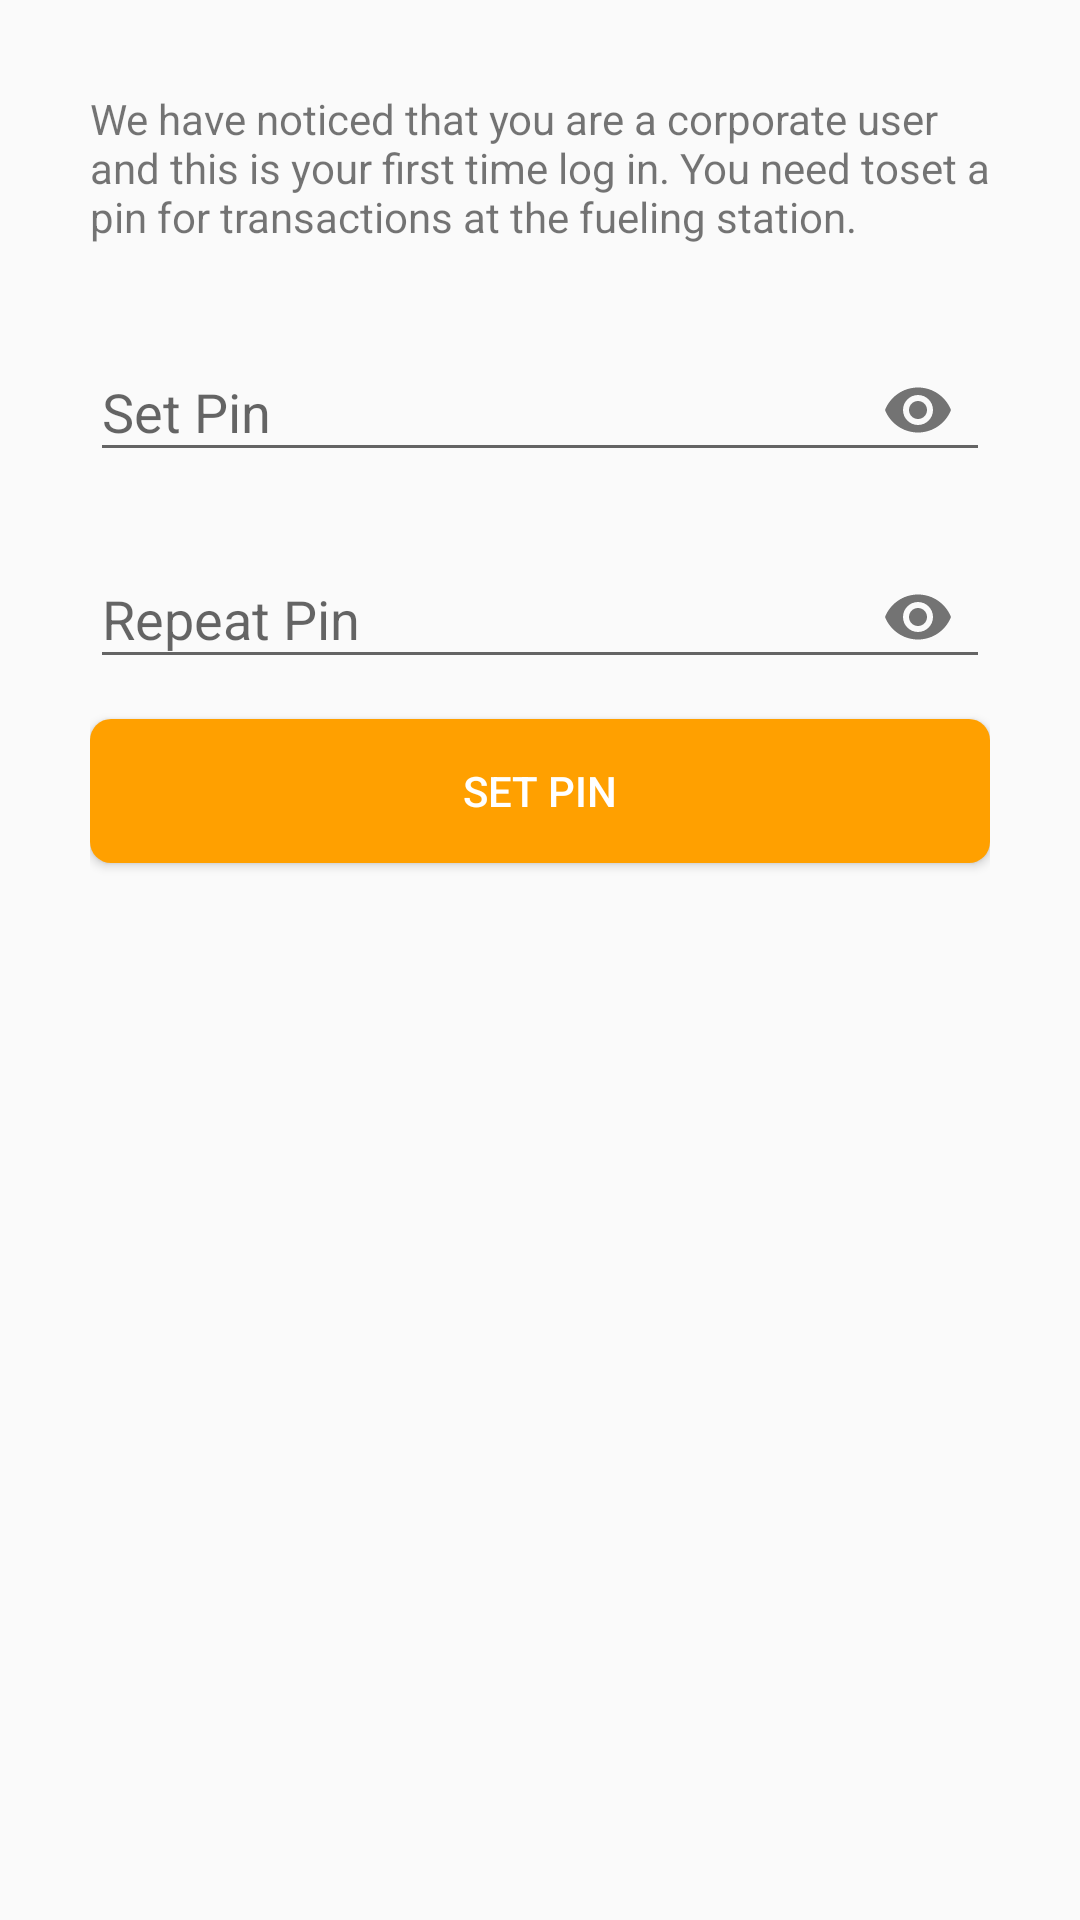

Produce the Android XML layout that renders to this screen, including the resource entries it uses.
<!-- AndroidManifest.xml: application theme AppTheme -->
<!-- res/layout/corporateusersetpin.xml -->
<?xml version="1.0" encoding="utf-8"?>
<LinearLayout xmlns:android="http://schemas.android.com/apk/res/android"
    xmlns:app="http://schemas.android.com/apk/res-auto"
    android:orientation="vertical"
    android:layout_width="match_parent"
    android:layout_height="wrap_content"
    android:padding="30dp">

    <TextView
        android:layout_width="wrap_content"
        android:layout_height="wrap_content"
        android:id="@+id/welcometext"
        android:text="We have noticed that you are a corporate user and this is your first time log in. You need toset a pin for transactions at the fueling station."/>

    <com.google.android.material.textfield.TextInputLayout
        android:layout_width="match_parent"
        android:layout_height="wrap_content"
        app:passwordToggleEnabled="true"
        android:layout_marginTop="20dp"
        android:hint="Set Pin">

        <com.google.android.material.textfield.TextInputEditText
            android:layout_width="match_parent"
            android:layout_height="wrap_content"
            android:maxLength="4"
            android:inputType="numberPassword"
            android:id="@+id/set_pin"/>

    </com.google.android.material.textfield.TextInputLayout>

    <com.google.android.material.textfield.TextInputLayout
        android:layout_width="match_parent"
        android:layout_height="wrap_content"
        android:hint="Repeat Pin"
        app:passwordToggleEnabled="true"
        android:layout_marginTop="10dp">

        <com.google.android.material.textfield.TextInputEditText
            android:layout_width="match_parent"
            android:id="@+id/rpt_pin"
            android:maxLength="4"
            android:inputType="numberPassword"
            android:layout_height="wrap_content"/>

    </com.google.android.material.textfield.TextInputLayout>

    <Button
        android:layout_width="match_parent"
        android:layout_height="wrap_content"
        android:text="Set Pin"
        style="@style/CustomButton"
        android:id="@+id/save_pin"
        android:layout_marginTop="10dp"/>

</LinearLayout>
<!-- resources referenced by this layout -->
<resources>
  <style name="CustomButton">
          
          <item name="android:paddingTop">10dp</item>
          <item name="android:paddingBottom">10dp</item>
          <item name="android:textColor">#ffffff</item>
          <item name="android:background">@drawable/roundbutton</item>
      </style>
  <style name="AppTheme" parent="Theme.AppCompat.Light.DarkActionBar">
          
          <item name="colorPrimary">@color/colorPrimary</item>
          <item name="colorPrimaryDark">@color/colorPrimaryDark</item>
          <item name="colorAccent">@color/colorAccent</item>
      </style>
  <!-- drawable roundbutton (drawable-v21) -->
  <?xml version="1.0" encoding="utf-8"?>
  <shape xmlns:android="http://schemas.android.com/apk/res/android">
  
      <solid android:color="@color/colorPrimaryDark" />
  
      <corners
          android:bottomLeftRadius="7dip"
          android:bottomRightRadius="7dip"
          android:topLeftRadius="7dip"
          android:topRightRadius="7dip" />
  
  </shape>
  <color name="colorPrimary">#FFC107</color>
  <color name="colorPrimaryDark">#FFA000</color>
  <color name="colorAccent">#D81B60</color>
</resources>
